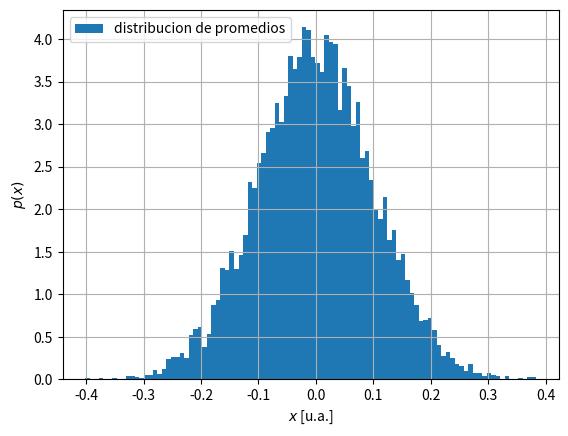
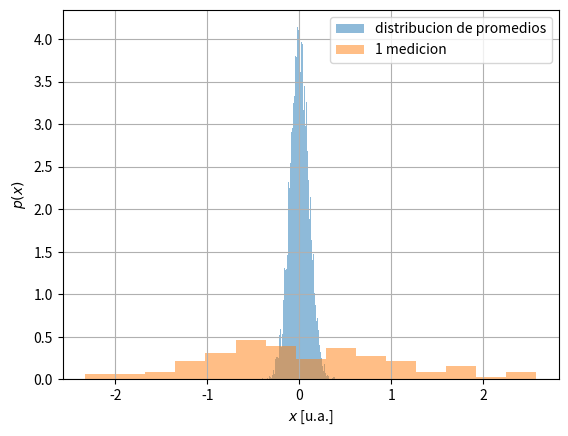
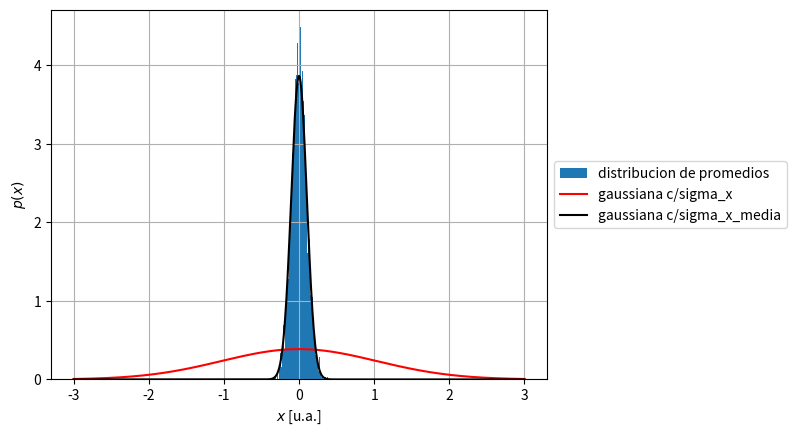
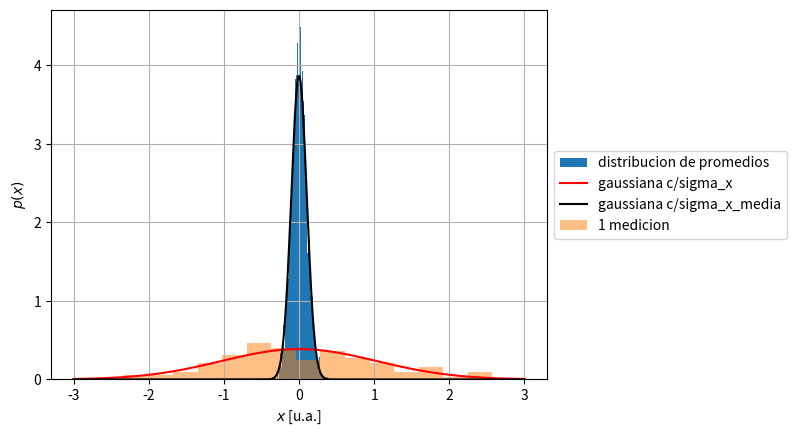

Python code for these plots, in order:
import numpy as np
import matplotlib.pyplot as plt 
%matplotlib inline

# numero de mediciones en 1 experimento
N = 100 # probemos con 1000 también

# numero de veces que realizamos ese experimento consistente en medir N veces
M = 10000

# tomo un solo set de N mediciones y calculo la std
x_1muestra = np.random.randn(N)
sigma_x = np.std(x_1muestra)

# Creo un lugar (una variable) con espacio para guardar los M promedios que voy
# a calcular al repetir la experiencia
Xmedias = np.empty(M)

# Repito para los M experimentos
# consistentes (cada uno) en medir N veces una cantidad
for i in range(M):

  # hago N mediciones
  datos_1_experimento = np.random.randn(N)

  # calculo la media de este conjunto de N mediciones
  media_1_experimento = np.mean(datos_1_experimento)

  # guardo el valor de esa media para este experimento
  Xmedias[i] = media_1_experimento

sigma_xmedia = sigma_x/np.sqrt(N)

# Grafico los resultados
plt.figure()

# el histograma de las X medias
plt.hist(Xmedias, bins=100, density=True, label='distribucion de promedios');

# agrego etiquetas a los ejes y el grid
plt.xlabel(r'$x$ [u.a.]')
plt.ylabel(r'$p(x)$')
plt.legend()
plt.grid(True)

# Grafico los resultados
plt.figure()

# el histograma de las X medias
plt.hist(Xmedias, bins=100, density=True, label="distribucion de promedios", alpha=0.5);

# el histograma de 1 sola muestra
plt.hist(x_1muestra, bins=15, density=True, label="1 medicion", alpha=0.5);

# agrego etiquetas a los ejes y el grid
plt.xlabel(r'$x$ [u.a.]')
plt.ylabel(r'$p(x)$')
plt.legend()
plt.grid(True)

# Grafico los resultados
plt.figure()

# el histograma de las X medias
plt.hist(Xmedias, bins=200, density=True, label="distribucion de promedios");

# el plot de la distribucion gaussiana con sigma_x
x = np.linspace(-3, 3, 1000)
plt.plot(x, 1/np.sqrt(2*np.pi)/sigma_x*np.exp(-(x)**2/2/sigma_x**2), 'r', 
         label='gaussiana c/sigma_x')

# el plot de una distribucion gaussiana con sigma_xmedia
plt.plot(x, 1/np.sqrt(2*np.pi)/sigma_xmedia*np.exp(-(x)**2/2/sigma_xmedia**2), 'k', 
         label='gaussiana c/sigma_x_media')

# agrego etiquetas a los ejes y el grid
plt.xlabel(r'$x$ [u.a.]')
plt.ylabel(r'$p(x)$')
plt.gca().legend(loc='center left', bbox_to_anchor=(1, 0.5))
plt.grid(True)

# Grafico los resultados
plt.figure()

# el histograma de las X medias
plt.hist(Xmedias, bins=200, density=True, label="distribucion de promedios");

# el plot de la distribucion gaussiana con sigma_x
x = np.linspace(-3, 3, 1000)
plt.plot(x, 1/np.sqrt(2*np.pi)/sigma_x*np.exp(-(x)**2/2/sigma_x**2), 'r', 
         label='gaussiana c/sigma_x')

# el plot de una distribucion gaussiana con sigma_xmedia
plt.plot(x, 1/np.sqrt(2*np.pi)/sigma_xmedia*np.exp(-(x)**2/2/sigma_xmedia**2), 'k', 
         label='gaussiana c/sigma_x_media')

# el histograma de 1 sola muestra
plt.hist(x_1muestra, bins=15, density=True, label="1 medicion", alpha=0.5);

# agrego etiquetas a los ejes y el grid
plt.xlabel(r'$x$ [u.a.]')
plt.ylabel(r'$p(x)$')
plt.gca().legend(loc='center left', bbox_to_anchor=(1, 0.5))
plt.grid(True)